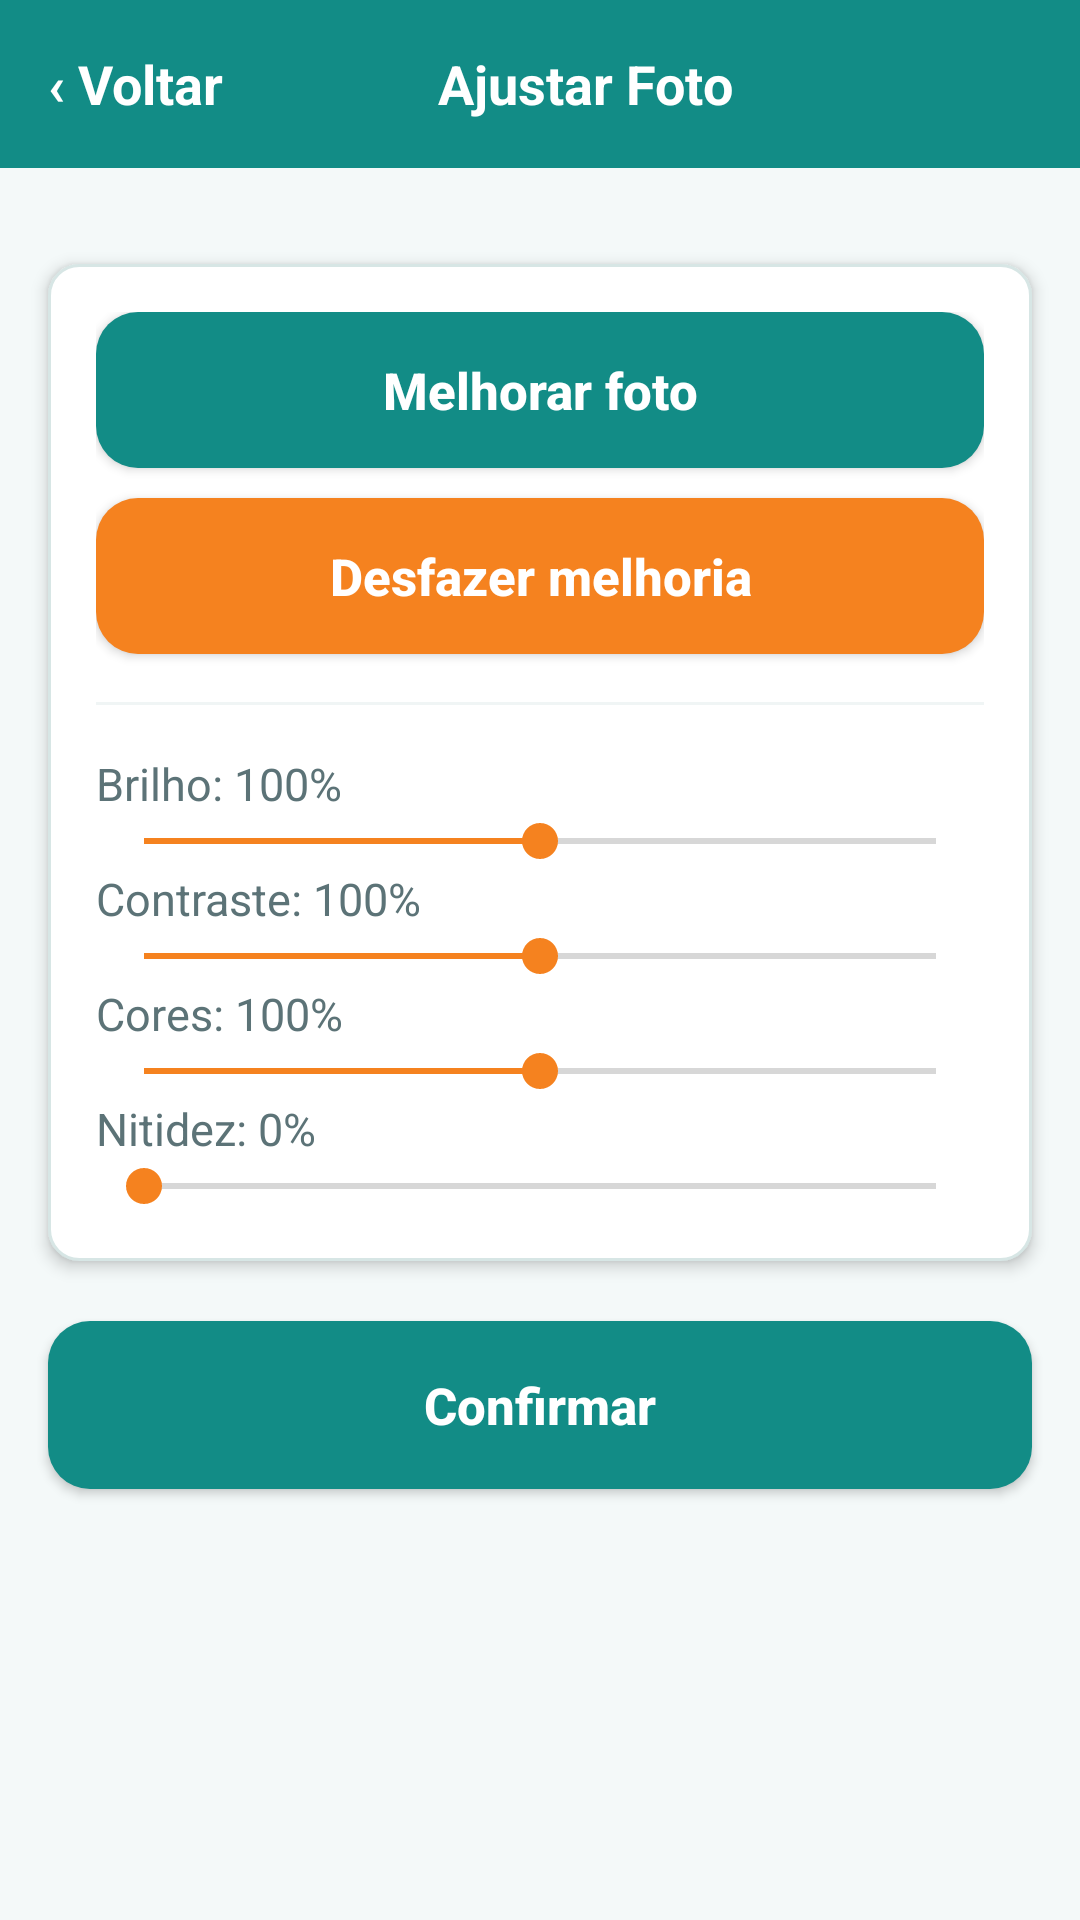

Here is an Android app screen rendered from its layout file. Give the layout XML and the strings, colors and styles it references.
<!-- AndroidManifest.xml: application theme AppTheme -->
<!-- res/layout/activity_foto_crop_ajustes.xml -->
<?xml version="1.0" encoding="utf-8"?>
<LinearLayout
    xmlns:android="http://schemas.android.com/apk/res/android"
    android:layout_width="match_parent"
    android:layout_height="match_parent"
    android:orientation="vertical"
    android:background="@color/cadier_bg">

    <LinearLayout
        android:id="@+id/barraTopo"
        android:layout_width="match_parent"
        android:layout_height="?attr/actionBarSize"
        android:orientation="horizontal"
        android:gravity="center_vertical"
        android:background="@color/cadier_teal">

        <TextView
            android:id="@+id/textViewVoltarAjusteFoto"
            style="@style/Cadier.Text.Subtitle"
            android:layout_width="wrap_content"
            android:layout_height="match_parent"
            android:gravity="center_vertical"
            android:paddingStart="16dp"
            android:paddingEnd="16dp"
            android:textColor="@color/cadier_text_on_dark"
            android:text="‹ Voltar"/>

        <TextView
            style="@style/Cadier.Text.Subtitle"
            android:layout_width="0dp"
            android:layout_height="wrap_content"
            android:layout_weight="1"
            android:gravity="center_vertical"
            android:paddingEnd="60dp"
            android:textColor="@color/cadier_text_on_dark"
            android:textAlignment="center"
            android:text="Ajustar Foto"/>
    </LinearLayout>

    <ScrollView
        android:layout_width="match_parent"
        android:layout_height="match_parent"
        android:fillViewport="true">

        <LinearLayout
            android:layout_width="match_parent"
            android:layout_height="wrap_content"
            android:orientation="vertical"
            android:paddingBottom="16dp">

            <FrameLayout
                android:layout_width="match_parent"
                android:layout_height="wrap_content"
                android:layout_margin="16dp">

                <ImageView
                    android:id="@+id/imageViewPreviaAjuste"
                    android:layout_width="match_parent"
                    android:layout_height="wrap_content"
                    android:layout_gravity="center"
                    android:adjustViewBounds="true"
                    android:scaleType="fitCenter"
                    android:background="@drawable/bg_cadier_card"
                    android:contentDescription="Prévia da foto"/>
            </FrameLayout>

            <LinearLayout
                android:layout_width="match_parent"
                android:layout_height="wrap_content"
                android:orientation="vertical"
                android:layout_marginStart="16dp"
                android:layout_marginEnd="16dp"
                android:layout_marginBottom="12dp"
                android:background="@drawable/bg_cadier_card"
                android:elevation="3dp"
                android:padding="16dp">

                <Button
                    android:id="@+id/buttonMelhorarFotoAuto"
                    style="@style/Cadier.Button"
                    android:layout_width="match_parent"
                    android:layout_height="wrap_content"
                    android:minHeight="52dp"
                    android:text="Melhorar foto"/>

                <Button
                    android:id="@+id/buttonDesfazerMelhoria"
                    style="@style/Cadier.Button.Secondary"
                    android:layout_width="match_parent"
                    android:layout_height="wrap_content"
                    android:minHeight="52dp"
                    android:layout_marginTop="10dp"
                    android:text="Desfazer melhoria"/>

                <View
                    android:layout_width="match_parent"
                    android:layout_height="1dp"
                    android:layout_marginTop="16dp"
                    android:layout_marginBottom="4dp"
                    android:background="@color/cadier_divider_light"/>

                
                <TextView
                    android:id="@+id/textViewLabelBrilho"
                    style="@style/Cadier.Text.Caption"
                    android:layout_width="match_parent"
                    android:layout_height="wrap_content"
                    android:layout_marginTop="12dp"
                    android:text="Brilho: 100%"/>
                <SeekBar
                    android:id="@+id/seekBarBrilho"
                    android:layout_width="match_parent"
                    android:layout_height="wrap_content"
                    android:max="100"
                    android:progress="50"/>

                
                <TextView
                    android:id="@+id/textViewLabelContraste"
                    style="@style/Cadier.Text.Caption"
                    android:layout_width="match_parent"
                    android:layout_height="wrap_content"
                    android:text="Contraste: 100%"/>
                <SeekBar
                    android:id="@+id/seekBarContraste"
                    android:layout_width="match_parent"
                    android:layout_height="wrap_content"
                    android:max="100"
                    android:progress="50"/>

                
                <TextView
                    android:id="@+id/textViewLabelCores"
                    style="@style/Cadier.Text.Caption"
                    android:layout_width="match_parent"
                    android:layout_height="wrap_content"
                    android:text="Cores: 100%"/>
                <SeekBar
                    android:id="@+id/seekBarCores"
                    android:layout_width="match_parent"
                    android:layout_height="wrap_content"
                    android:max="200"
                    android:progress="100"/>

                
                <TextView
                    android:id="@+id/textViewLabelNitidez"
                    style="@style/Cadier.Text.Caption"
                    android:layout_width="match_parent"
                    android:layout_height="wrap_content"
                    android:text="Nitidez: 0%"/>
                <SeekBar
                    android:id="@+id/seekBarNitidez"
                    android:layout_width="match_parent"
                    android:layout_height="wrap_content"
                    android:max="100"
                    android:progress="0"/>
            </LinearLayout>

            <Button
                android:id="@+id/buttonConfirmarFoto"
                style="@style/Cadier.Button"
                android:layout_width="match_parent"
                android:layout_height="56dp"
                android:layout_marginStart="16dp"
                android:layout_marginEnd="16dp"
                android:layout_marginTop="8dp"
                android:text="Confirmar"/>

        </LinearLayout>
    </ScrollView>
</LinearLayout>
<!-- resources referenced by this layout -->
<resources>
  <color name="cadier_bg">#F4F9F9</color>
  <color name="cadier_divider_light">#F0F5F5</color>
  <color name="cadier_teal">#128C86</color>
  <color name="cadier_text_on_dark">#FFFFFF</color>
  <!-- drawable bg_cadier_card (drawable) -->
  <?xml version="1.0" encoding="utf-8"?>
  <shape xmlns:android="http://schemas.android.com/apk/res/android" android:shape="rectangle">
      <solid android:color="@color/cadier_surface"/>
      <stroke android:width="1dp" android:color="@color/cadier_border"/>
      <corners android:radius="@dimen/cadier_radius_card"/>
  </shape>
  <style name="Cadier.Button" parent="Widget.AppCompat.Button">
          <item name="android:background">@drawable/bg_cadier_button_primary</item>
          <item name="android:textColor">@color/cadier_text_on_dark</item>
          <item name="android:textSize">@dimen/cadier_text_button</item>
          <item name="android:textStyle">bold</item>
          <item name="android:textAllCaps">false</item>
          <item name="android:minHeight">@dimen/cadier_touch_target_min</item>
          <item name="android:paddingLeft">20dp</item>
          <item name="android:paddingRight">20dp</item>
      </style>
  <style name="Cadier.Button.Secondary">
          <item name="android:background">@drawable/bg_cadier_button_secondary</item>
      </style>
  <style name="Cadier.Text.Caption" parent="">
          <item name="android:textSize">@dimen/cadier_text_caption</item>
          <item name="android:textColor">@color/cadier_text_secondary</item>
      </style>
  <style name="Cadier.Text.Subtitle" parent="">
          <item name="android:textSize">@dimen/cadier_text_subtitle</item>
          <item name="android:textStyle">bold</item>
          <item name="android:textColor">@color/cadier_text_primary</item>
      </style>
  <style name="AppTheme" parent="Theme.AppCompat.Light.NoActionBar">
          
          <item name="colorPrimary">@color/colorPrimary</item>
          <item name="colorPrimaryDark">@color/colorPrimaryDark</item>
          <item name="colorAccent">@color/colorAccent</item>
          <item name="android:windowBackground">@color/cadier_bg</item>
          <item name="android:textColorPrimary">@color/cadier_text_primary</item>
      </style>
  <color name="cadier_surface">#FFFFFF</color>
  <color name="cadier_border">#D7E6E5</color>
  <dimen name="cadier_radius_card">10dp</dimen>
  <!-- drawable bg_cadier_button_primary (drawable) -->
  <?xml version="1.0" encoding="utf-8"?>
  <selector xmlns:android="http://schemas.android.com/apk/res/android">
      <item android:state_enabled="false">
          <shape android:shape="rectangle">
              <solid android:color="@color/cadier_text_secondary"/>
              <corners android:radius="@dimen/cadier_radius_button"/>
          </shape>
      </item>
      <item android:state_pressed="true">
          <shape android:shape="rectangle">
              <solid android:color="@color/cadier_teal_dark"/>
              <corners android:radius="@dimen/cadier_radius_button"/>
          </shape>
      </item>
      <item>
          <shape android:shape="rectangle">
              <solid android:color="@color/cadier_teal"/>
              <corners android:radius="@dimen/cadier_radius_button"/>
          </shape>
      </item>
  </selector>
  <dimen name="cadier_text_button">17sp</dimen>
  <dimen name="cadier_touch_target_min">48dp</dimen>
  <dimen name="cadier_text_caption">15sp</dimen>
  <color name="cadier_text_secondary">#5C7377</color>
  <dimen name="cadier_text_subtitle">18sp</dimen>
  <color name="cadier_text_primary">#2B3E42</color>
  <color name="colorPrimary">@color/cadier_teal</color>
  <color name="colorPrimaryDark">@color/cadier_teal_dark</color>
  <color name="colorAccent">@color/cadier_orange</color>
  <dimen name="cadier_radius_button">14dp</dimen>
  <color name="cadier_teal_dark">#0C6C67</color>
  <color name="cadier_orange_hover">#D96F14</color>
  <color name="cadier_orange">#F5821F</color>
</resources>
